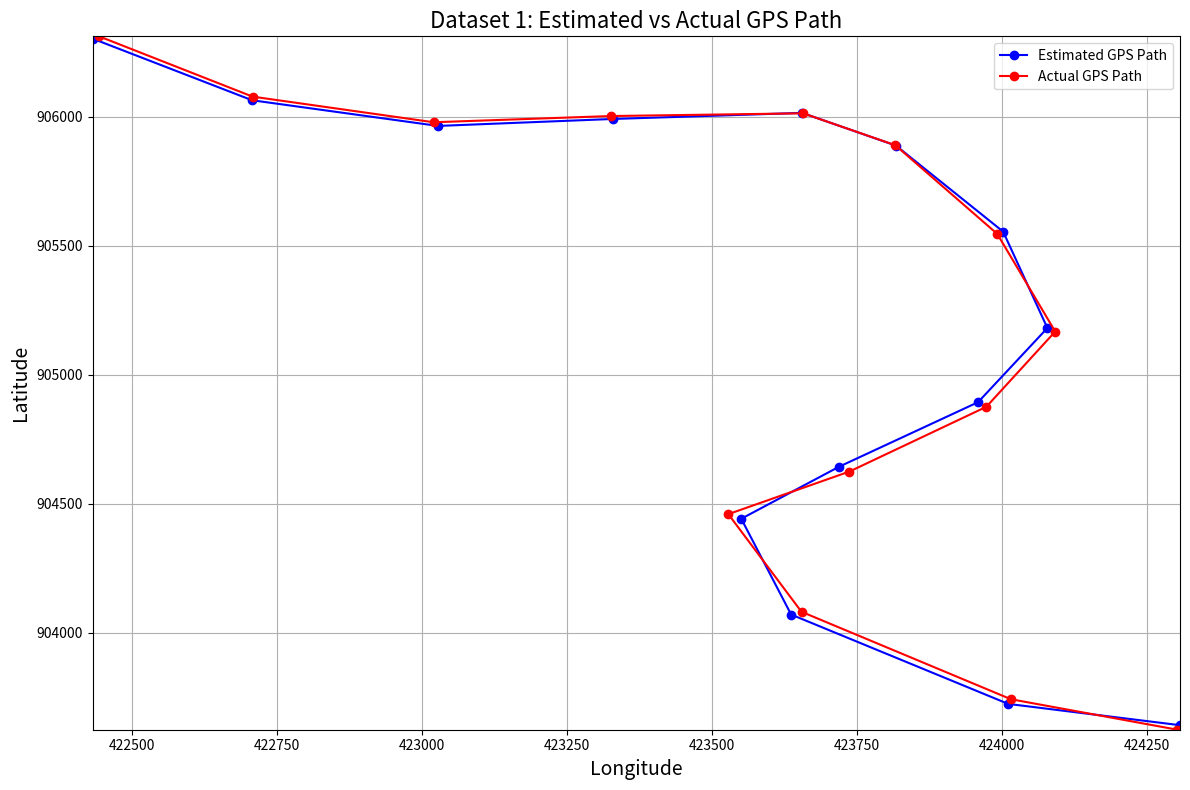
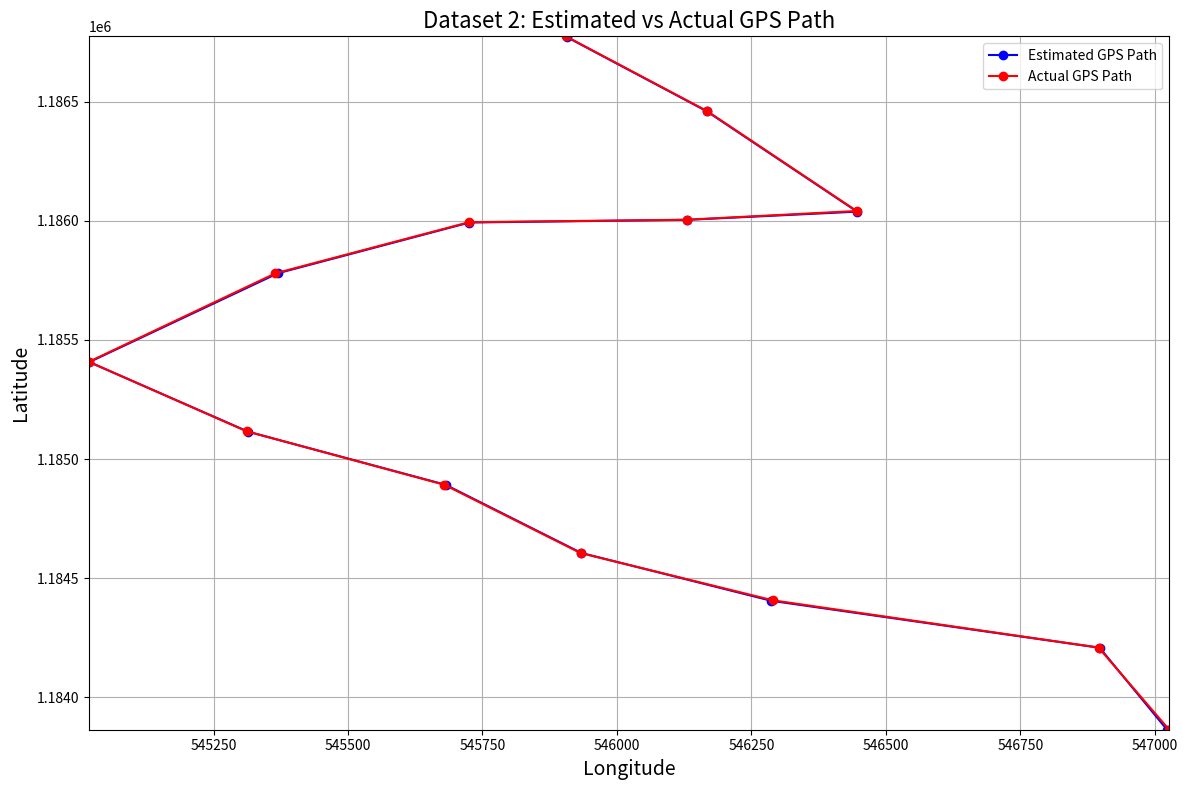
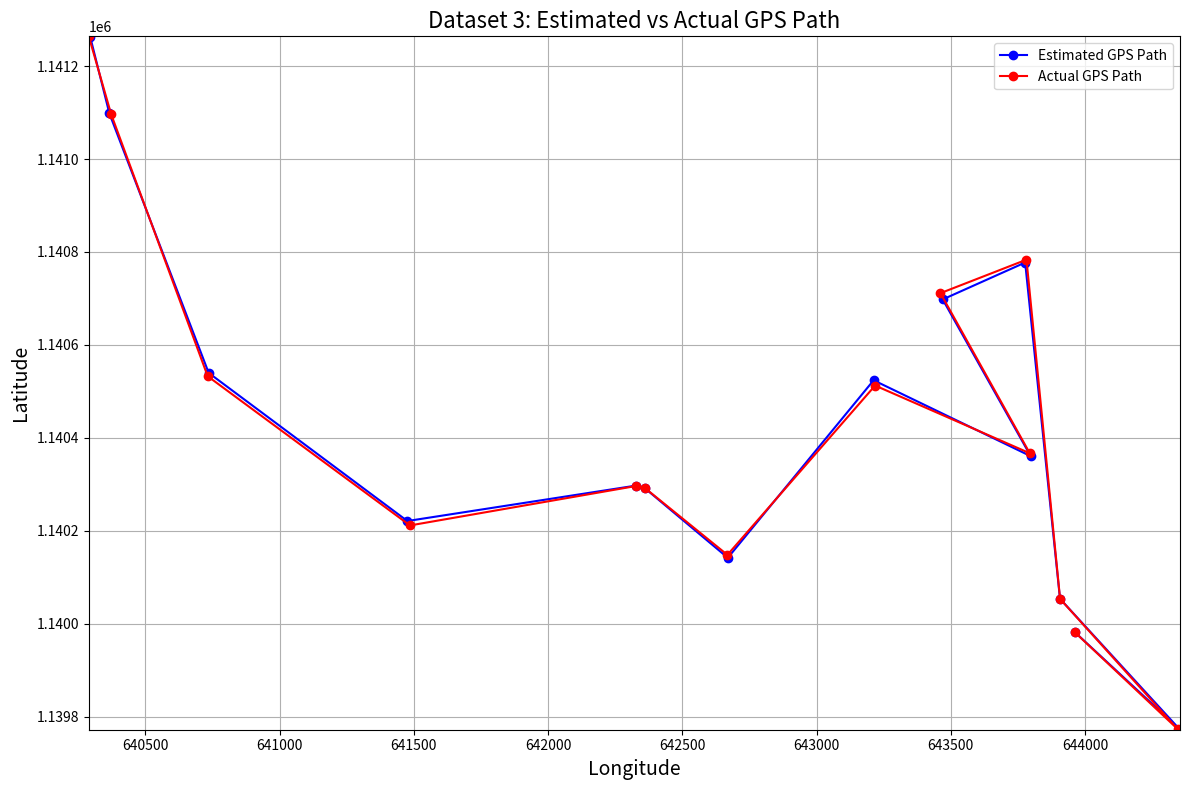
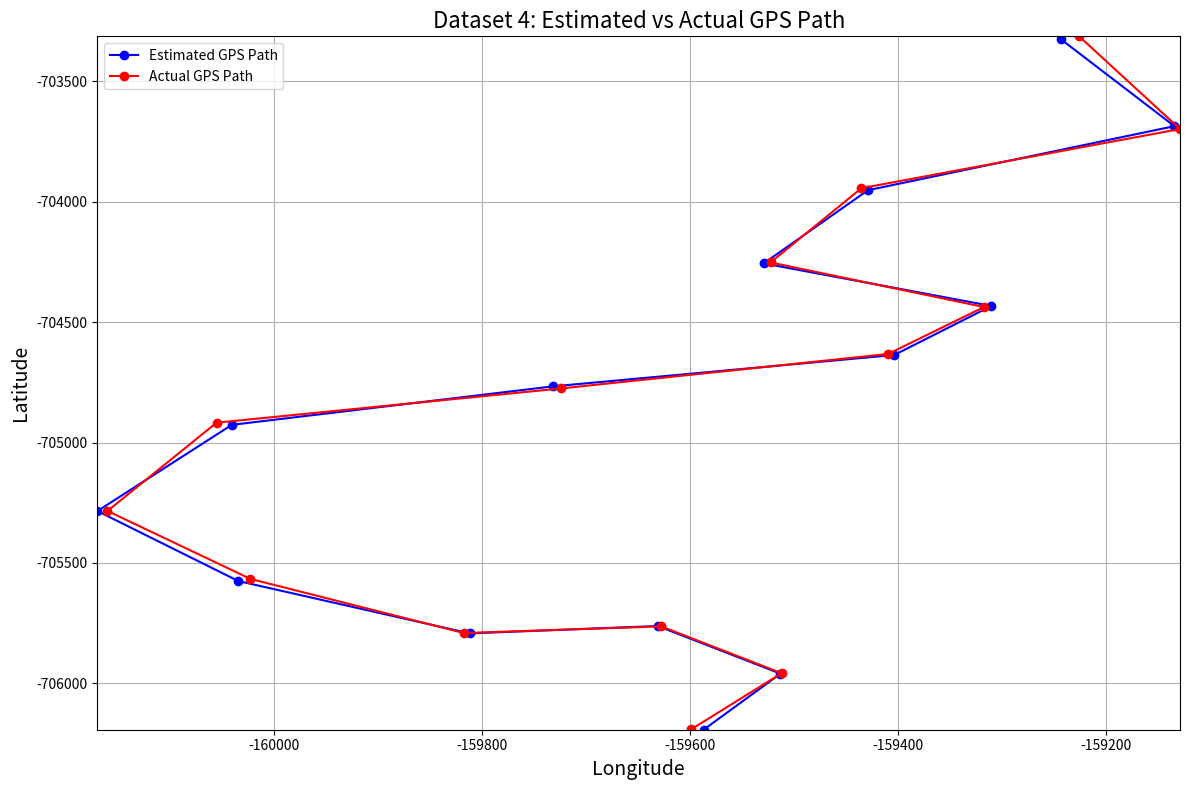
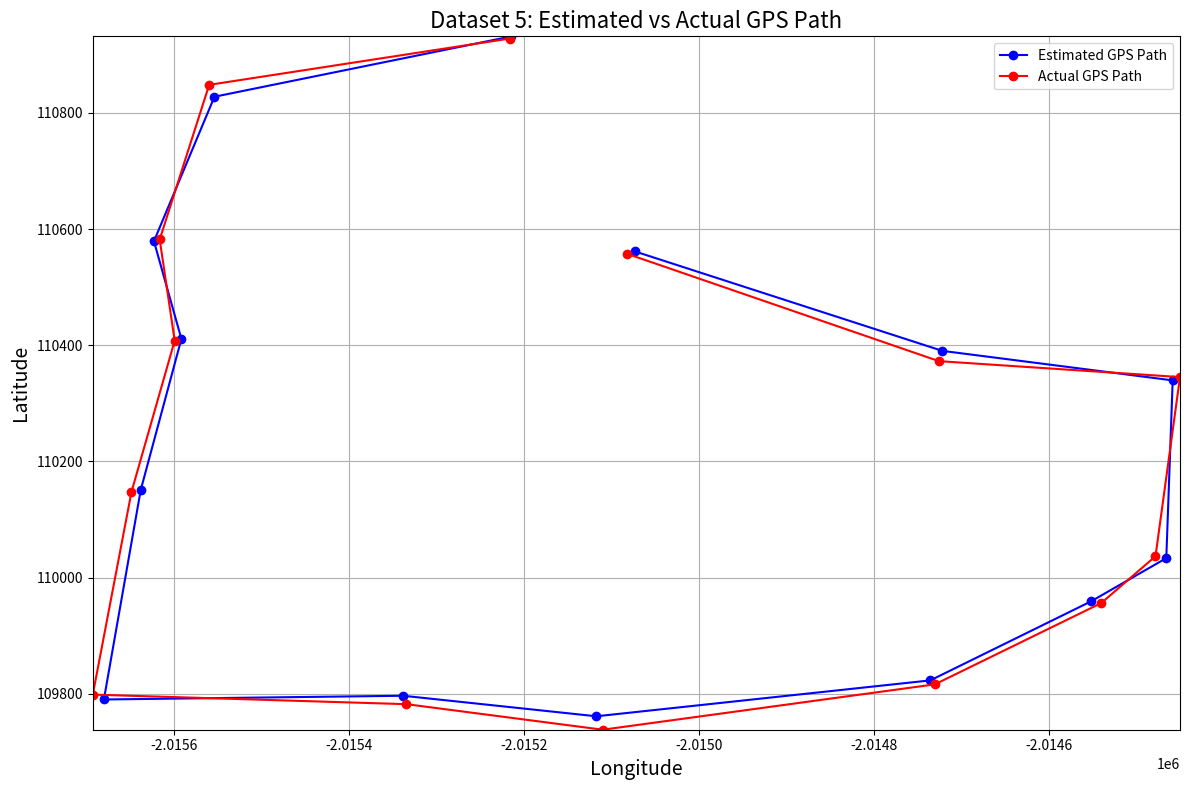

Here is the Python script that generated these plots, in order:

import matplotlib.pyplot as plt
import os

# For Dataset DATSETROT
estim_pixels_DATSETROT = [
    (424306.842848935, 903641.766609983),
    (424010.758676450, 903724.292558043),
    (423636.634759266, 904070.482934271),
    (423550.666837887, 904441.639543082),
    (423719.423298785, 904643.475218895),
    (423958.787272845, 904893.284555666),
    (424078.302050807, 905180.668040199),
    (424002.020278437, 905554.143686031),
    (423817.179276469, 905887.538890792),
    (423655.672744325, 906014.160968569),
    (423329.793052396, 905990.706720479),
    (423028.107801047, 905963.675707130),
    (422707.535592065, 906063.183302816),
    (422432.996443040, 906301.654126529)
]

actual_pixels_DATSETROT = [
    (424302.352597561, 903624.250924117),
    (424015.544717977, 903742.323618994),
    (423654.496096298, 904081.218162659),
    (423528.382482694, 904459.494946872),
    (423737.162256288, 904624.648666164),
    (423973.139556504, 904875.525382739),
    (424091.781391372, 905167.042794917),
    (423991.957024936, 905545.171525595),
    (423816.220612664, 905888.951835945),
    (423657.433091459, 906012.576538417),
    (423325.777158284, 906001.990710601),
    (423020.336103020, 905977.932011018),
    (422708.362242431, 906077.275933604),
    (422443.843662398, 906310.830386479)
]

# For Dataset DATSETCPT
estim_pixels_DATSETCPT = [
    (547022.578125530, 1183863.612601986),
    (546897.318106240, 1184207.652011815),
    (546287.212638249, 1184404.702311126),
    (545933.751176742, 1184605.664170423),
    (545681.474976044, 1184891.754404632),
    (545314.565961376, 1185114.597423722),
    (545019.072106023, 1185407.056180076),
    (545369.956980299, 1185780.178620864),
    (545725.772106468, 1185993.055967430),
    (546130.036305914, 1186004.234025993),
    (546446.491226195, 1186038.598310570),
    (546166.463390818, 1186460.687856771),
    (545906.361081027, 1186772.161369286)
]

actual_pixels_DATSETCPT = [
    (547026.583065096, 1183863.497501317),
    (546895.191465671, 1184208.563010922),
    (546289.750941553, 1184406.851990858),
    (545932.578587288, 1184605.140970794),
    (545679.091900961, 1184892.097332169),
    (545311.756771229, 1185116.288052635),
    (545018.366237259, 1185408.191937482),
    (545365.134263771, 1185779.741249202),
    (545724.910636226, 1185994.230943252),
    (546129.740658756, 1186004.708051781),
    (546445.501244668, 1186041.377931632),
    (546167.409871503, 1186461.044334373),
    (545905.085519874, 1186774.678518392)
]

# For Dataset DATSETROCK
estim_pixels_DATSETROCK = [
    (643963.635077606, 1139981.721811950),
    (644354.028360593, 1139772.566838494),
    (643907.023175435, 1140054.222211114),
    (643777.215297394, 1140777.356228280),
    (643470.094612187, 1140697.995800588),
    (643797.901812573, 1140360.865763810),
    (643212.678871098, 1140524.131916451),
    (642669.619094224, 1140142.263574832),
    (642359.898861204, 1140292.240343540),
    (642328.278710896, 1140297.678920978),
    (641475.826178923, 1140221.418333976),
    (640735.742075722, 1140539.935731494),
    (640365.780439391, 1141098.068311811),
    (640294.553931371, 1141262.334260680)
]

actual_pixels_DATSETROCK = [
    (643962.177742255, 1139982.196980706),
    (644345.326094487, 1139773.962926487),
    (643907.368028922, 1140053.849566110),
    (643782.132887307, 1140783.521762846),
    (643461.629598092, 1140711.467762398),
    (643794.448175213, 1140367.154008169),
    (643218.345887333, 1140512.767315481),
    (642668.062397062, 1140148.583516560),
    (642359.428634636, 1140292.992578739),
    (642328.683642025, 1140296.806021659),
    (641485.507074085, 1140211.906739794),
    (640732.022350526, 1140532.838067695),
    (640372.620348601, 1141095.923021056),
    (640289.069924942, 1141263.814863325)
]

# For Dataset DATSETSAND
estim_pixels_DATSETSAND = [
    (-159586.861709297, -706192.598655812),
    (-159512.904949154, -705959.783388675),
    (-159630.993921165, -705761.832208575),
    (-159811.920884809, -705792.596760078),
    (-160034.427416946, -705575.032797845),
    (-160169.881246543, -705284.553572104),
    (-160040.621053750, -704926.409815583),
    (-159732.053523411, -704766.773221358),
    (-159403.527921105, -704636.302735075),
    (-159310.126858615, -704432.694807589),
    (-159529.077215461, -704255.976275947),
    (-159428.791525029, -703951.999124976),
    (-159134.029311420, -703685.898296420),
    (-159243.028035472, -703325.724556677)
]

actual_pixels_DATSETSAND = [
    (-159598.859836861, -706191.146748891),
    (-159511.849284628, -705958.142778425),
    (-159627.673839091, -705763.440830501),
    (-159817.361303113, -705791.070154054),
    (-160022.733755278, -705566.245261318),
    (-160160.213012053, -705284.067079619),
    (-160055.269962592, -704917.405009656),
    (-159723.866387959, -704775.168853027),
    (-159409.430454793, -704632.134737595),
    (-159317.130497223, -704437.133555120),
    (-159522.495673303, -704251.907367982),
    (-159435.072568789, -703943.596035486),
    (-159128.672952013, -703697.824724172),
    (-159225.663628599, -703312.909346591)
]

estim_pixels_DATSETAMAZ = [
    (-2015214.650763362, 110931.518558107),
    (-2015554.234887714, 110827.586271302),
    (-2015623.388786934, 110578.997499846),
    (-2015592.021905049, 110410.888819745),
    (-2015638.488339936, 110151.064772837),
    (-2015680.626678861, 109790.454554812),
    (-2015338.661309562, 109796.890448298),
    (-2015117.588249616, 109761.572912502),
    (-2014735.797047199, 109823.328068487),
    (-2014551.846688818, 109959.433835221),
    (-2014466.002264184, 110033.703333187),
    (-2014458.678633595, 110339.534503982),
    (-2014722.009614524, 110390.308060070),
    (-2015073.679566519, 110561.510196290)
]

actual_pixels_DATSETAMAZ = [
    (-2015216.720271542, 110927.703891302),
    (-2015560.255707616, 110848.076062884),
    (-2015616.834908458, 110581.967867579),
    (-2015599.704539517, 110407.943250388),
    (-2015649.068866673, 110147.707051369),
    (-2015693.323327348, 109798.857090222),
    (-2015334.703921642, 109782.397706695),
    (-2015110.347122085, 109738.446704193),
    (-2014730.646360555, 109816.473079079),
    (-2014540.323555764, 109956.422323885),
    (-2014478.343138865, 110036.939848710),
    (-2014450.340099656, 110345.219653702),
    (-2014725.959345043, 110372.622303034),
    (-2015082.093446195, 110557.145337826)
]






# Directory to save the figures
directory = "./REPORT/stellenbosch_ee_report_template-master/Chapter 5/PIXELpaths"

# Create the directory if it doesn't exist
os.makedirs(directory, exist_ok=True)

# Function to plot estimated and actual GPS data and save them as PNG files
def plot_gps_paths(estim_gps, actual_gps, dataset_number, directory):
    plt.figure(figsize=(12, 8))
    plt.title(f'Dataset {dataset_number}: Estimated vs Actual GPS Path', fontsize=16)
    plt.xlabel('Longitude', fontsize=14)
    plt.ylabel('Latitude', fontsize=14)

    # Unzip estimated GPS data
    estim_lon, estim_lat = zip(*estim_gps)
    # Unzip actual GPS data
    actual_lon, actual_lat = zip(*actual_gps)

    # Plot estimated GPS path
    plt.plot(estim_lon, estim_lat, color='blue', marker='o', linestyle='-', label='Estimated GPS Path')
    # Plot actual GPS path
    plt.plot(actual_lon, actual_lat, color='red', marker='o', linestyle='-', label='Actual GPS Path')

    plt.legend()
    plt.grid(True)
    plt.xlim(min(min(estim_lon), min(actual_lon)) - 0.01, max(max(estim_lon), max(actual_lon)) + 0.01)
    plt.ylim(min(min(estim_lat), min(actual_lat)) - 0.01, max(max(estim_lat), max(actual_lat)) + 0.01)
    plt.tight_layout()

    # Save the figure with specified names
    file_name = f"{directory}/PathCity{dataset_number}.png"
    plt.savefig(file_name)  # Save the figure as a PNG file
    plt.close()  # Close the figure

# Plot for each dataset and save
plot_gps_paths(estim_pixels_DATSETROT, actual_pixels_DATSETROT, 1, directory)
plot_gps_paths(estim_pixels_DATSETCPT, actual_pixels_DATSETCPT, 2, directory)
plot_gps_paths(estim_pixels_DATSETROCK, actual_pixels_DATSETROCK, 3, directory)
plot_gps_paths(estim_pixels_DATSETSAND, actual_pixels_DATSETSAND, 4, directory)
plot_gps_paths(estim_pixels_DATSETAMAZ, actual_pixels_DATSETAMAZ, 5, directory)
